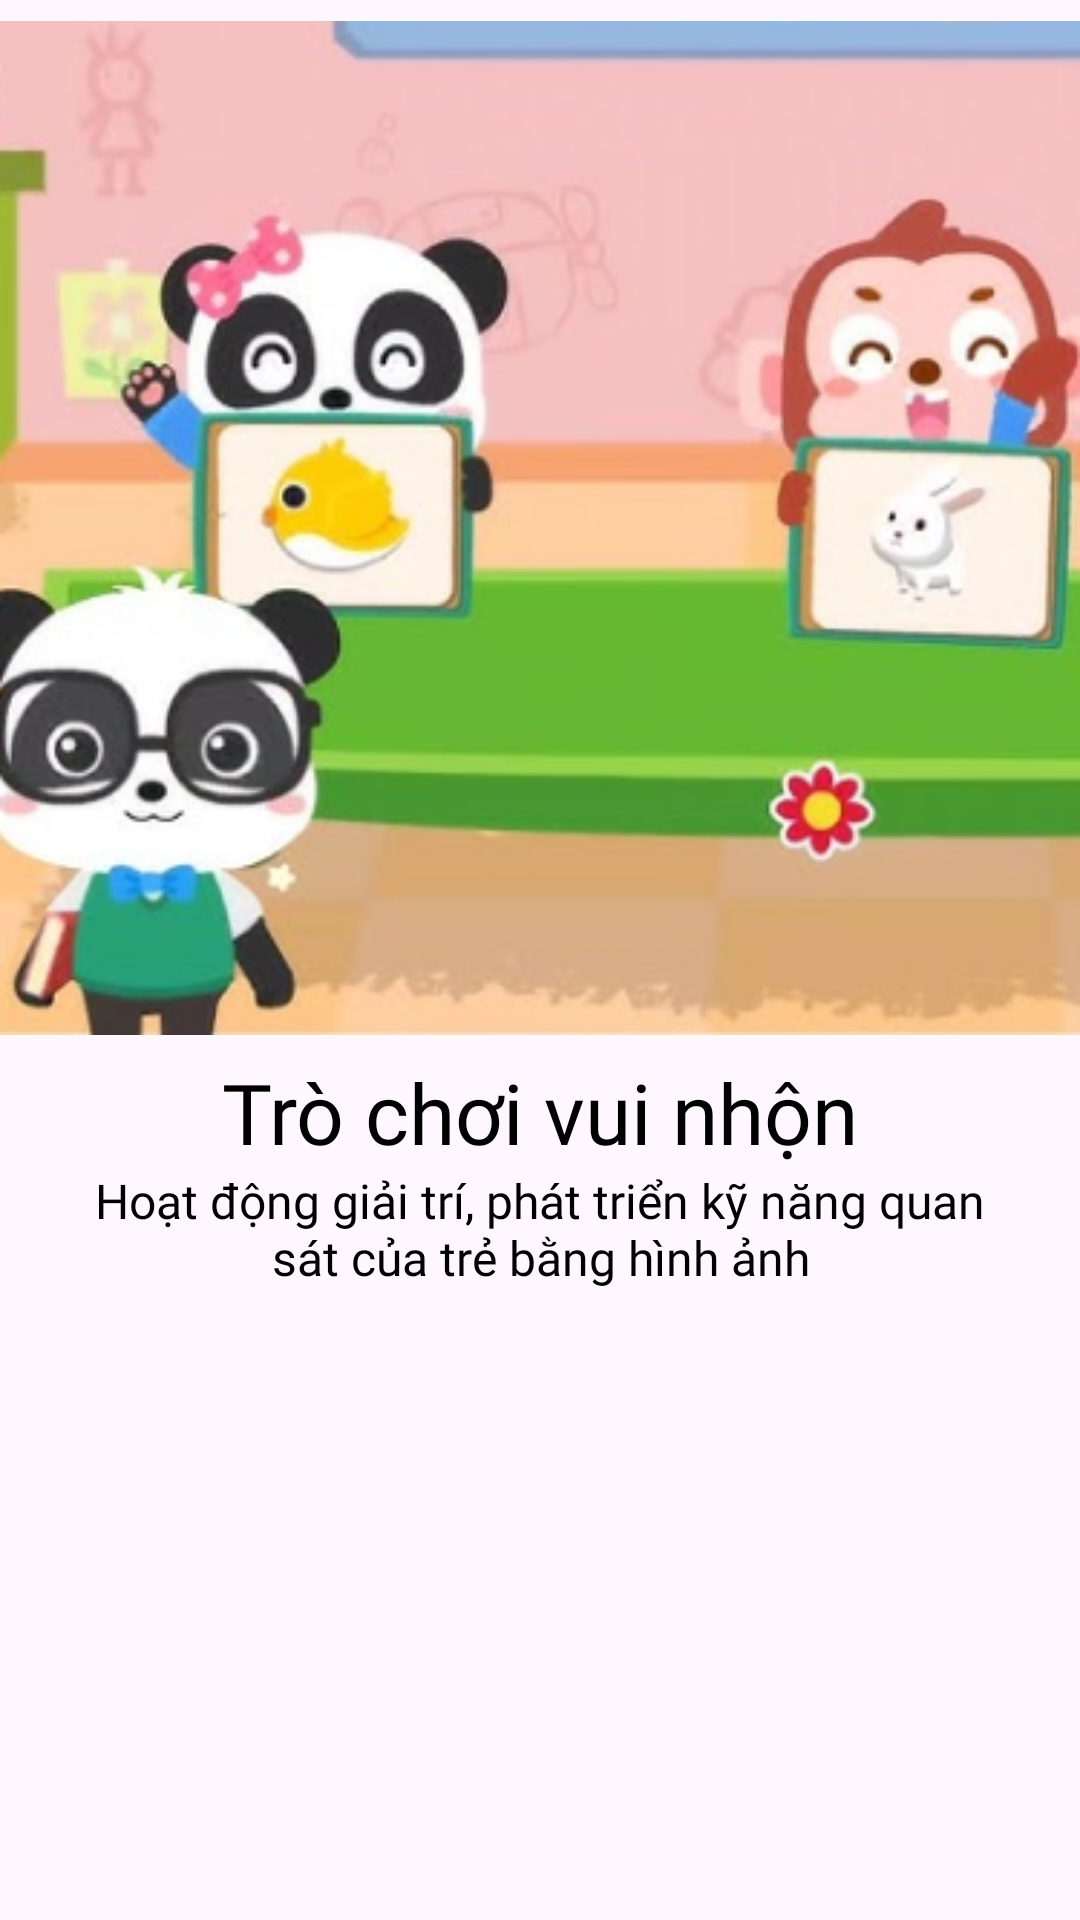

Layout XML and referenced resources for this Android screen:
<!-- AndroidManifest.xml: application theme Theme.MobileApp -->
<!-- res/layout/slider_onboarding.xml -->
<?xml version="1.0" encoding="utf-8"?>
<LinearLayout xmlns:android="http://schemas.android.com/apk/res/android"
    xmlns:tools="http://schemas.android.com/tools"
    xmlns:app="http://schemas.android.com/apk/res-auto"
    android:layout_width="match_parent"
    android:layout_height="wrap_content"
    android:orientation="vertical"
    app:flow_horizontalAlign="center"
    >

    <ImageView
        android:id="@+id/titleImage"
        android:layout_width="match_parent"
        android:layout_height="wrap_content"
        android:src="@drawable/module1"
        tools:ignore="MissingConstraints" />

    <TextView
        android:id="@+id/texttitle"
        android:layout_width="match_parent"
        android:layout_height="wrap_content"
        android:fontFamily="@font/almarai_bold"
        android:text="@string/heading_one"
        android:textAlignment="center"
        android:textColor="@color/black"
        android:textSize="28dp"
        app:layout_constraintTop_toTopOf="@+id/guideline5"
        tools:layout_editor_absoluteX="0dp" />

    <TextView
        android:id="@+id/textdeccription"
        android:layout_width="match_parent"
        android:layout_height="wrap_content"
        android:layout_marginHorizontal="30dp"
        android:fontFamily="@font/telex"
        android:text="@string/desc_one"
        android:textAlignment="center"
        android:textColor="@color/black"
        android:textSize="16dp"
        app:layout_constraintBottom_toBottomOf="parent"
        app:layout_constraintStart_toStartOf="parent"
        app:layout_constraintTop_toBottomOf="@+id/texttitle"
        app:layout_constraintVertical_bias="0.0" />
</LinearLayout>
<!-- resources referenced by this layout -->
<resources>
  <color name="black">#FF000000</color>
  <!-- drawable module1: png bitmap (drawable, 148538 bytes) -->
  <string name="desc_one">Hoạt động giải trí, phát triển kỹ năng quan sát của trẻ bằng hình ảnh</string>
  <string name="heading_one">Trò chơi vui nhộn</string>
  <style name="Theme.MobileApp" parent="Base.Theme.MobileApp" />
  <style name="Base.Theme.MobileApp" parent="Theme.Material3.DayNight.NoActionBar">
          
          <item name="colorPrimary">@color/my_primary</item>
          <item name="android:textColor">@color/white</item>
          <item name="android:iconTint">@android:color/black</item>
          <item name="android:editTextColor">@android:color/black</item>
          <item name="android:textColorHint">@android:color/darker_gray</item>
  
          <item name="android:statusBarColor">@color/teal_700</item>
  
          <item name="android:windowIsTranslucent">true</item>
      </style>
  <color name="my_primary">#FF007FFF</color>
  <color name="white">#FFFFFFFF</color>
  <color name="teal_700">#FF018786</color>
</resources>
